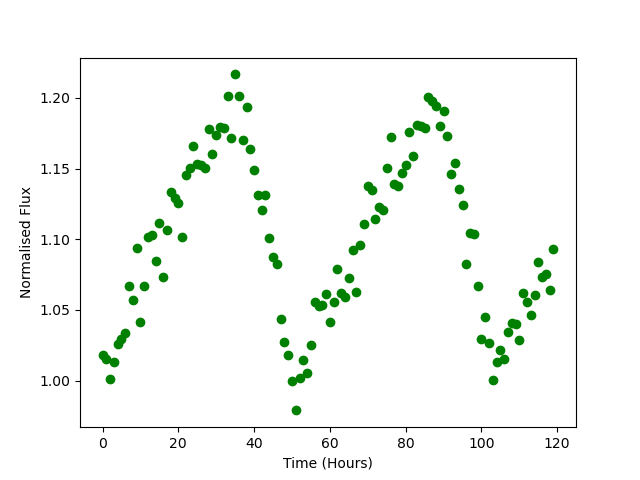

Data behind this chart, as committed beside it:
Time, Flux
0.0, 1.018
1.0, 1.015
2.0, 1.001
3.0, 1.013
4.0, 1.026
5.0, 1.03
6.0, 1.034
7.0, 1.067
8.0, 1.057
9.0, 1.094
10.0, 1.041
11.0, 1.067
12.0, 1.102
13.0, 1.103
14.0, 1.085
15.0, 1.111
16.0, 1.073
17.0, 1.107
18.0, 1.133
19.0, 1.129
20.0, 1.126
21.0, 1.102
22.0, 1.145
23.0, 1.15
24.0, 1.166
25.0, 1.153
26.0, 1.152
27.0, 1.151
28.0, 1.178
29.0, 1.16
30.0, 1.174
31.0, 1.179
32.0, 1.179
33.0, 1.201
34.0, 1.172
35.0, 1.217
36.0, 1.201
37.0, 1.17
38.0, 1.193
39.0, 1.164
40.0, 1.149
41.0, 1.131
42.0, 1.121
43.0, 1.131
44.0, 1.101
45.0, 1.087
46.0, 1.083
47.0, 1.044
48.0, 1.027
49.0, 1.018
50.0, 1
51.0, 0.979
52.0, 1.002
53.0, 1.014
54.0, 1.005
55.0, 1.025
56.0, 1.056
57.0, 1.053
58.0, 1.054
59.0, 1.061
... 60 more rows
